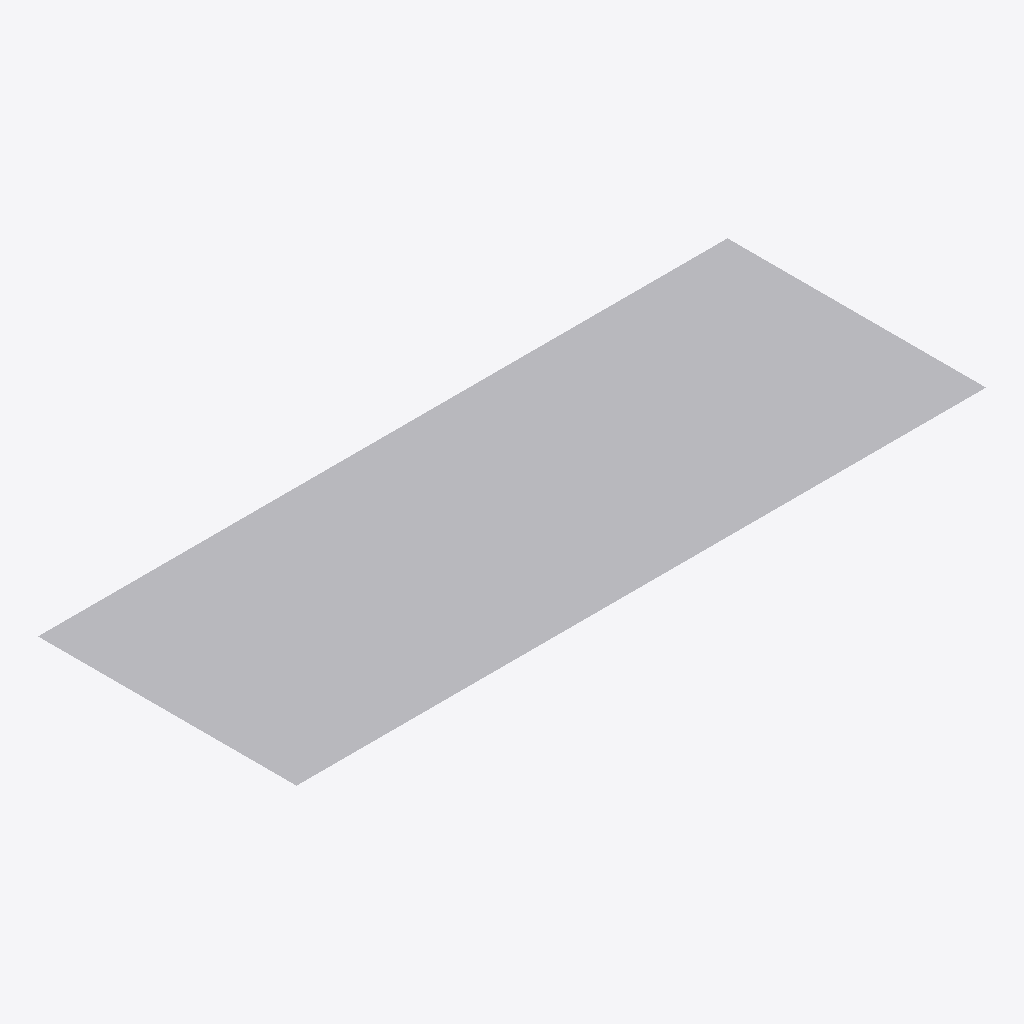
Isometric view of an IFC building model (IFC-SPF (STEP), schema IFC4, length unit metre), seen from the south-west, elements coloured by IFC class: 1 other element (light grey).
Extent 8.0 m × 3.0 m × 0.0 m (x, y, z). Elements (1): 1 IfcStructuralSurfaceMember.

HEADER;
FILE_DESCRIPTION(('ViewDefinition [CoordinationView]'),'2;1');
FILE_NAME('','2026-06-21T15:52:08',(''),(''),'IfcOpenShell 0.8.5-1c5b825','IfcOpenShell 0.8.5-1c5b825','');
FILE_SCHEMA(('IFC4'));
ENDSEC;
DATA;
#7=IFCPROJECT('3h5eK7thX1WRbXRIfQMwf7',$,'Caso 6 - Viga mixta / forjado colaborante',$,$,$,$,(#6),#3);
#78=IFCSTRUCTURALSURFACEMEMBER('2ZogcSsgb2PggDjwusveoR',$,'Losa_colaborante',$,$,$,#77,.SHELL.,0.12);
ENDSEC;
